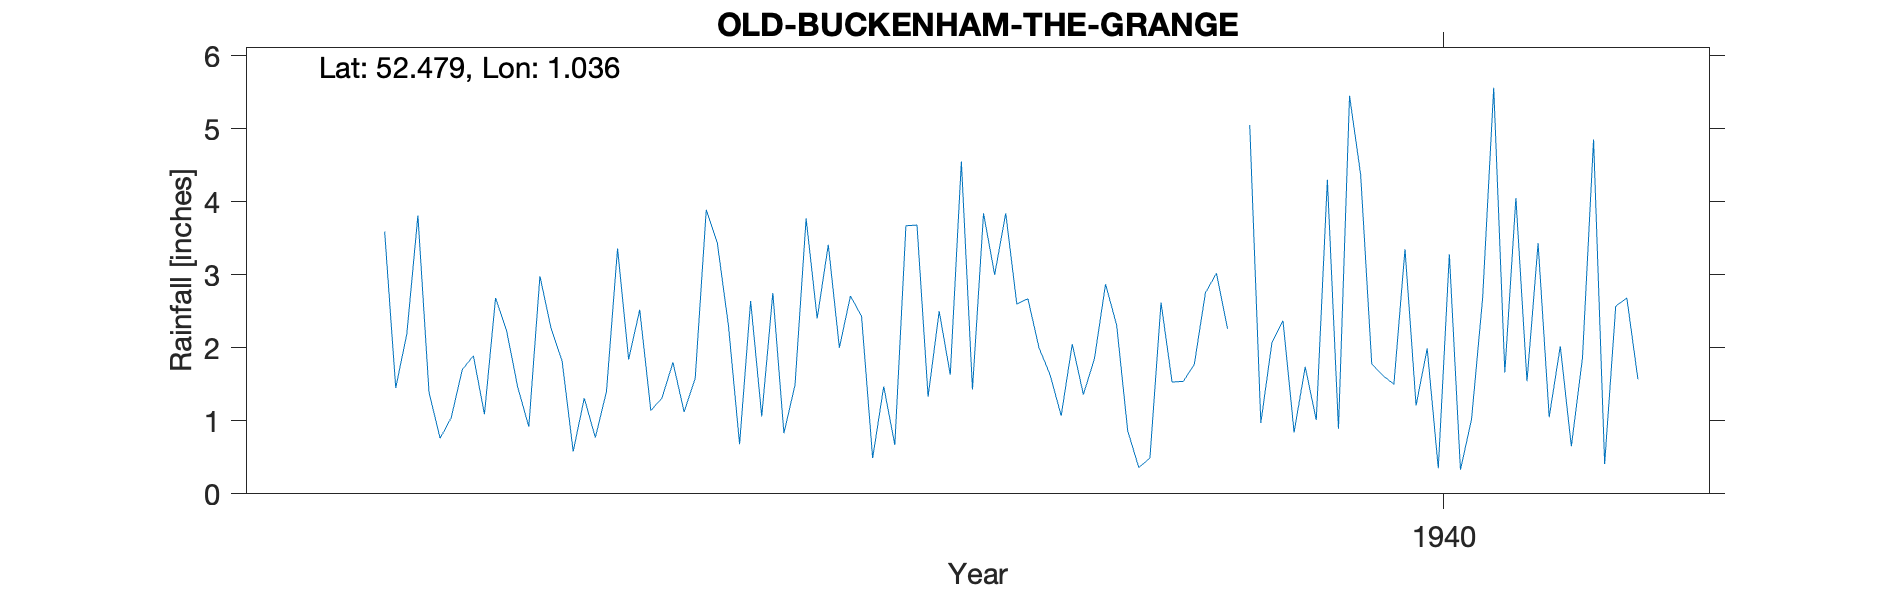

The table this chart was drawn from, first rows:
OLD-BUCKENHAM-THE-GRANGE, , , , , , , , , , , , , , , , , , , , 
Grid ref, TM063911, Long, 1.036, Lat, 52.48, Elevation, 158, ft, , , , , , , , , , , , 
Station no, 1457/7, , , , , , , , , , , , , , , , , , , 
, 1931, 1932, 1933, 1934, 1935, 1936, 1937, 1938, 1939, 1940, 1941, 1942, 1943, 1944, 1945, 1946, 1947, 1948, 1949, 1950
January, , , 1.04, 1.31, 3.43, 2.71, 3.84, 2.31, 5.05, 1.62, 4.05, , , , , , , , , 
February, , , 1.7, 0.77, 2.3, 2.43, 3, 0.86, 0.97, 1.5, 1.54, , , , , , , , , 
March, , , 1.89, 1.4, 0.68, 0.49, 3.84, 0.36, 2.07, 3.35, 3.43, , , , , , , , , 
April, , , 1.09, 3.36, 2.64, 1.47, 2.6, 0.49, 2.37, 1.21, 1.05, , , , , , , , , 
May, , , 2.68, 1.84, 1.06, 0.67, 2.67, 2.62, 0.84, 1.99, 2.02, , , , , , , , , 
June, , , 2.23, 2.52, 2.75, 3.67, 2, 1.53, 1.74, 0.35, 0.65, , , , , , , , , 
July, , 3.59, 1.46, 1.14, 0.83, 3.68, 1.63, 1.54, 1.01, 3.28, 1.86, , , , , , , , , 
August, , 1.45, 0.92, 1.31, 1.49, 1.33, 1.07, 1.77, 4.3, 0.33, 4.85, , , , , , , , , 
September, , 2.19, 2.98, 1.8, 3.77, 2.5, 2.05, 2.75, 0.89, 1.02, 0.41, , , , , , , , , 
October, , 3.81, 2.27, 1.12, 2.4, 1.63, 1.36, 3.02, 5.45, 2.68, 2.57, , , , , , , , , 
November, , 1.39, 1.82, 1.58, 3.41, 4.55, 1.85, 2.26, 4.37, 5.56, 2.68, , , , , , , , , 
December, , 0.76, 0.58, 3.89, 2, 1.43, 2.87, , 1.78, 1.66, 1.57, , , , , , , , , 
Total, , , 20.66, 22.04, 26.76, 26.56, 28.78, , 30.84, 24.55, 26.68, , , , , , , , , 
1938 Dec estimated, , , , , , , , , , , , , , , , , , , , 
Elevation estimated from OS map, , , , , , , , , , , , , , , , , , , , 
